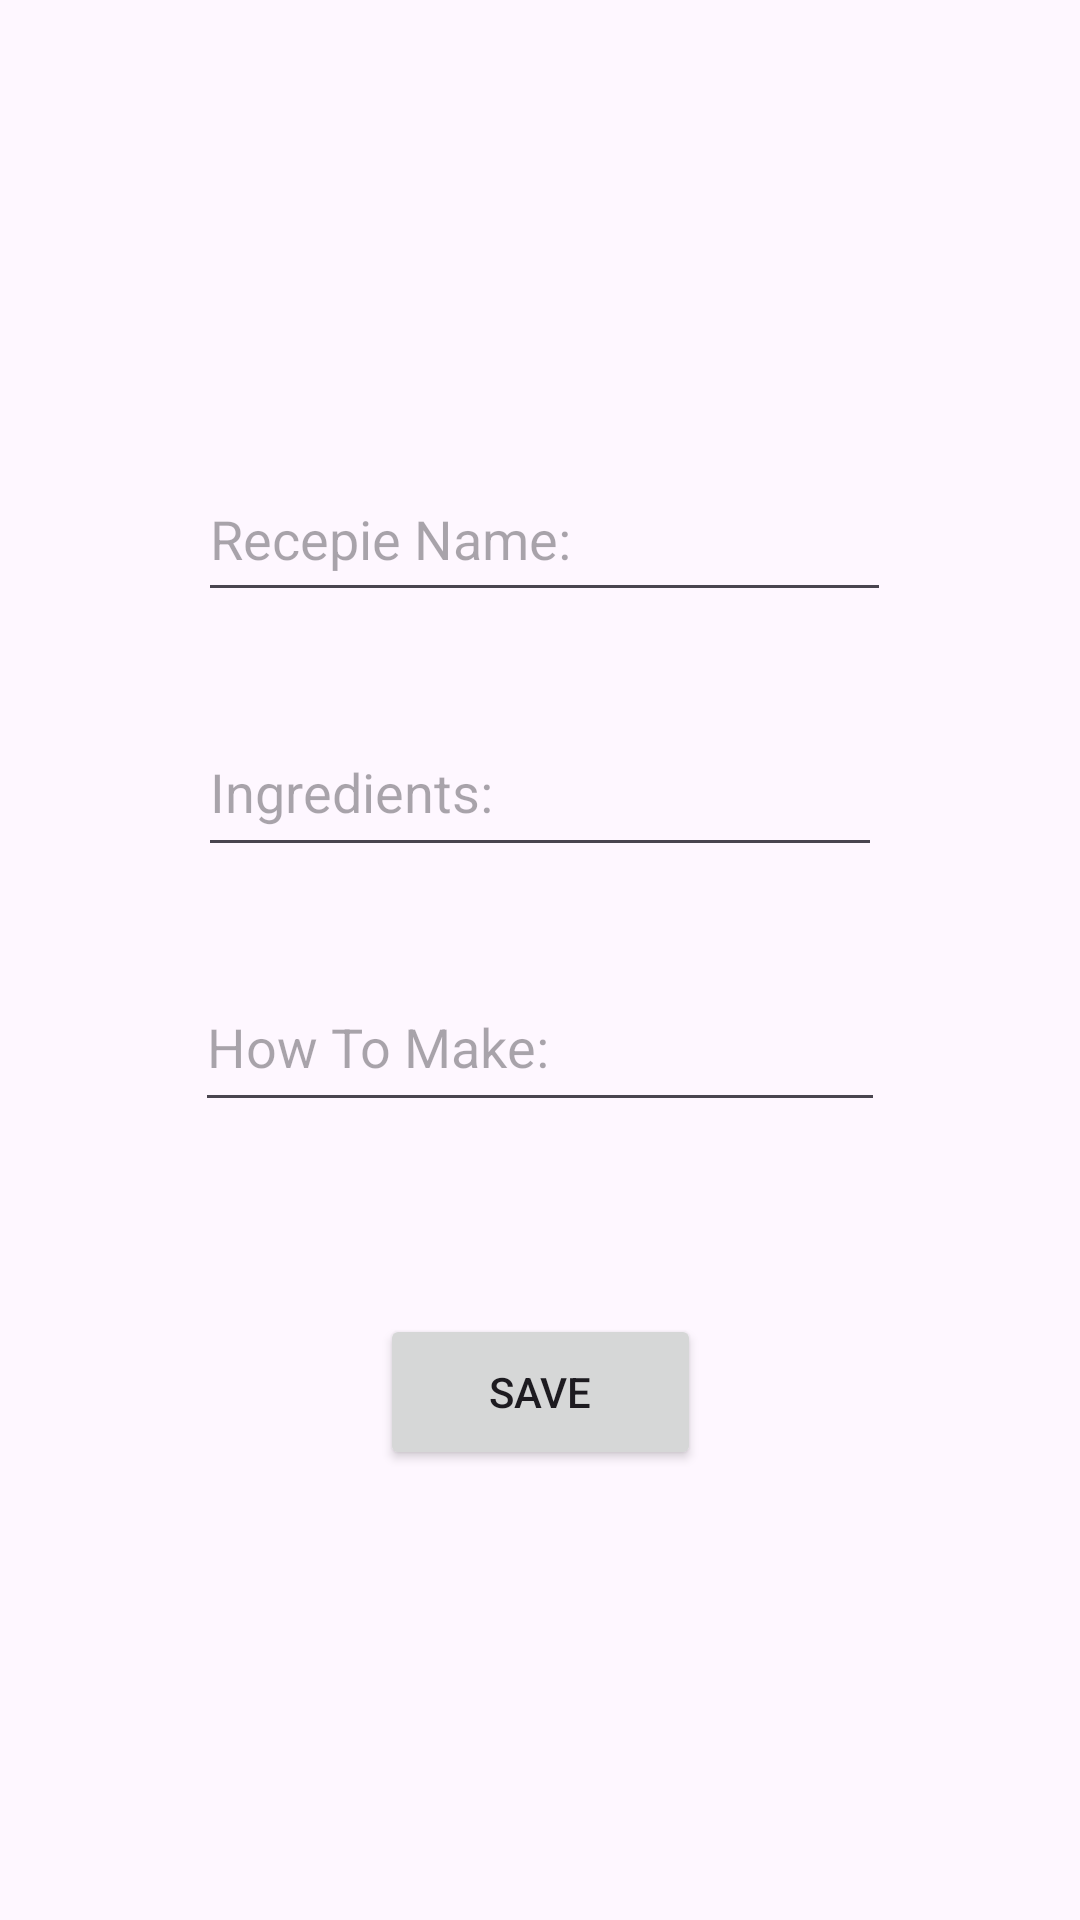

Android layout source for this screen:
<!-- AndroidManifest.xml: application theme Theme.DailyGourme2 -->
<!-- res/layout/fragment_add_recepie.xml -->
<?xml version="1.0" encoding="utf-8"?>
<androidx.constraintlayout.widget.ConstraintLayout
    xmlns:android="http://schemas.android.com/apk/res/android"
    xmlns:app="http://schemas.android.com/apk/res-auto"
    xmlns:tools="http://schemas.android.com/tools"
    android:layout_width="match_parent"
    android:layout_height="match_parent"
    tools:context=".fragments.AddRecepieFragment">


    <Button
        android:id="@+id/saveRecepie"
        android:layout_width="107dp"
        android:layout_height="52dp"
        android:layout_marginTop="64dp"
        android:text="Save"
        app:layout_constraintEnd_toEndOf="parent"
        app:layout_constraintStart_toStartOf="parent"
        app:layout_constraintTop_toBottomOf="@+id/howToMake" />

    <EditText
        android:id="@+id/recepieName"
        android:layout_width="231dp"
        android:layout_height="52dp"
        android:layout_marginTop="152dp"
        android:ems="10"
        android:hint="Recepie Name: "
        android:inputType="text"
        app:layout_constraintEnd_toEndOf="parent"
        app:layout_constraintHorizontal_bias="0.511"
        app:layout_constraintStart_toStartOf="parent"
        app:layout_constraintTop_toTopOf="parent" />

    <EditText
        android:id="@+id/recepieIngredient"
        android:layout_width="228dp"
        android:layout_height="53dp"
        android:layout_marginTop="32dp"
        android:ems="10"
        android:hint="Ingredients: "
        android:inputType="text"
        app:layout_constraintEnd_toEndOf="parent"
        app:layout_constraintStart_toStartOf="parent"
        app:layout_constraintTop_toBottomOf="@+id/recepieName" />

    <EditText
        android:id="@+id/howToMake"
        android:layout_width="230dp"
        android:layout_height="53dp"
        android:ems="10"
        android:hint="How To Make: "
        android:layout_marginTop="32dp"
        android:inputType="text"
        app:layout_constraintEnd_toEndOf="parent"
        app:layout_constraintStart_toStartOf="parent"
        app:layout_constraintTop_toBottomOf="@+id/recepieIngredient" />
</androidx.constraintlayout.widget.ConstraintLayout>
<!-- resources referenced by this layout -->
<resources>
  <style name="Theme.DailyGourme2" parent="Base.Theme.DailyGourme2" />
  <style name="Base.Theme.DailyGourme2" parent="Theme.Material3.DayNight.NoActionBar">
          
          
      </style>
</resources>
